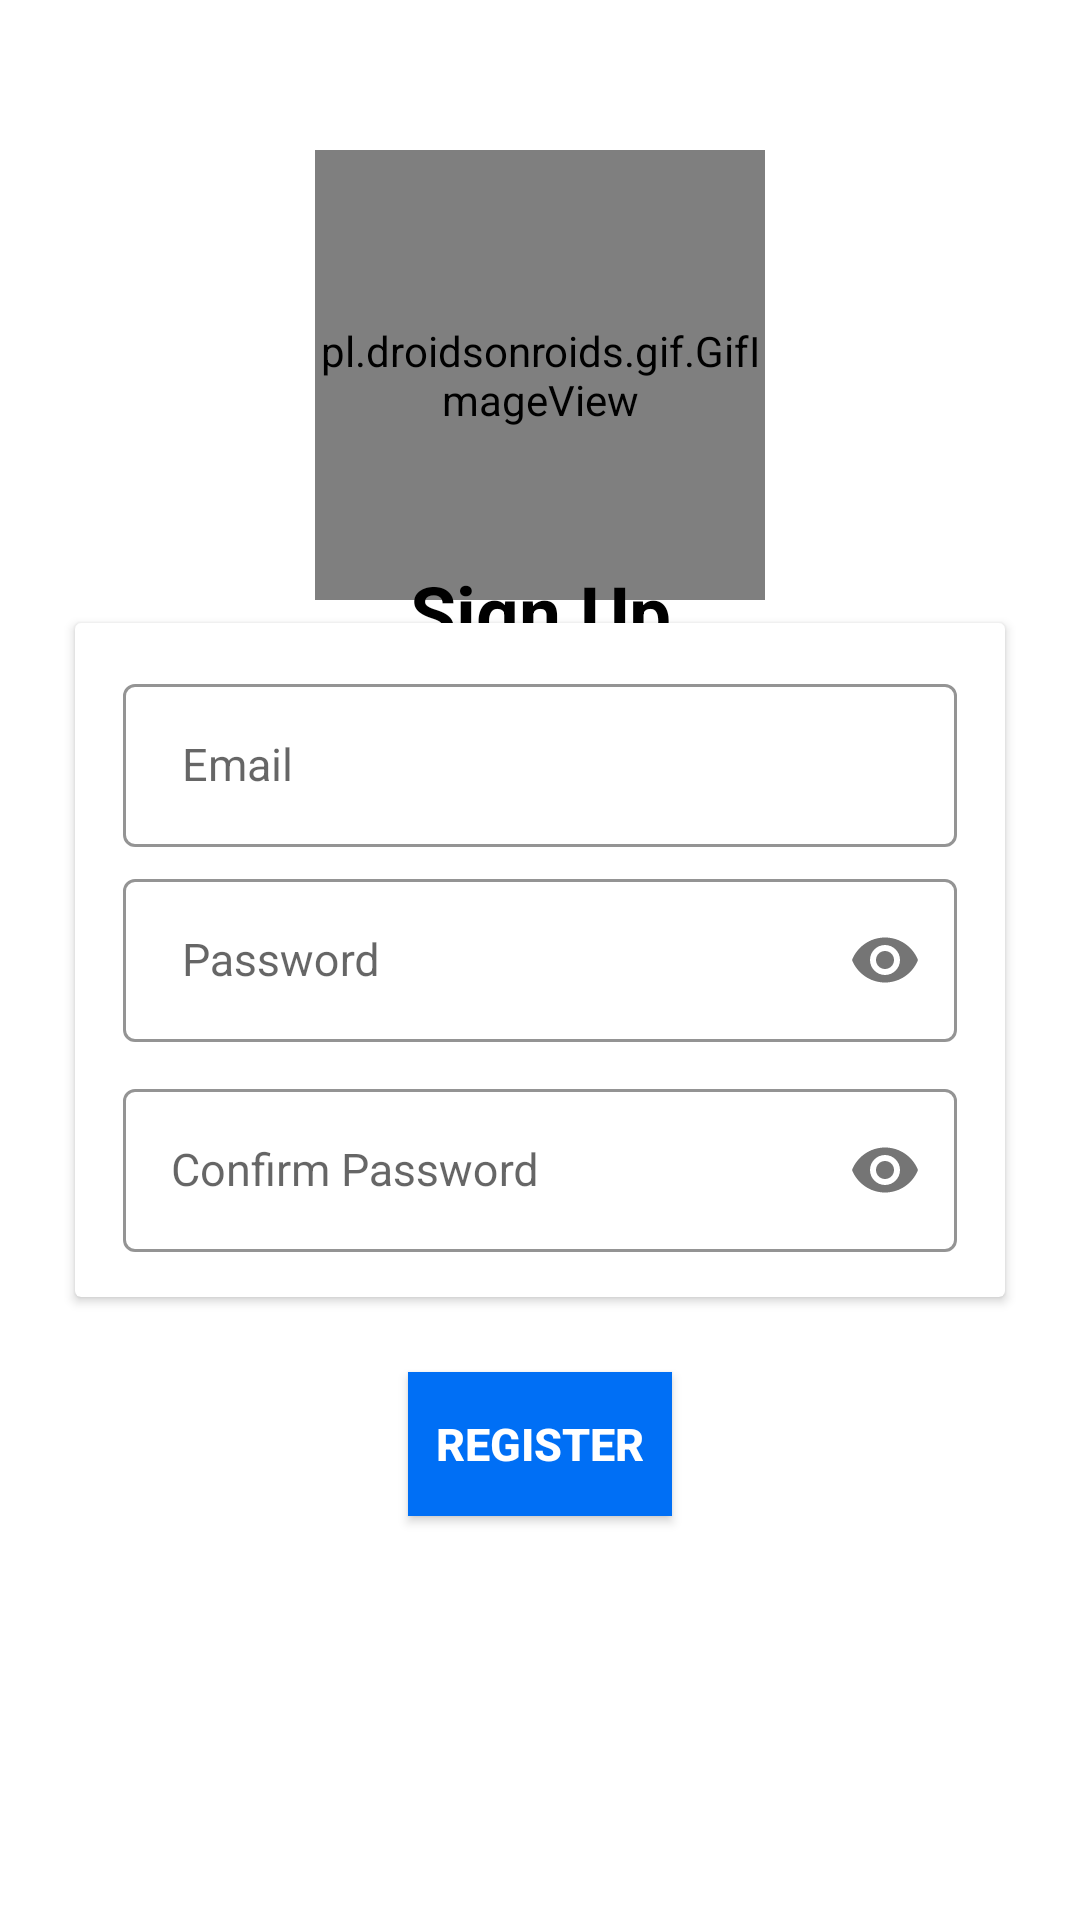

The Android layout XML behind this screen, and the referenced resources:
<!-- AndroidManifest.xml: application theme Theme.AH_LMS -->
<!-- res/layout/activity_sign_up.xml -->
<?xml version="1.0" encoding="utf-8"?>
<androidx.constraintlayout.widget.ConstraintLayout xmlns:android="http://schemas.android.com/apk/res/android"
    xmlns:app="http://schemas.android.com/apk/res-auto"
    xmlns:tools="http://schemas.android.com/tools"
    android:layout_width="match_parent"
    android:layout_height="match_parent">

    <pl.droidsonroids.gif.GifImageView
        android:id="@+id/ivGif1"
        android:layout_width="150dp"
        android:layout_height="150dp"
        android:layout_margin="50dp"
        android:src="@drawable/logo"
        app:layout_constraintEnd_toEndOf="parent"
        app:layout_constraintStart_toStartOf="parent"
        app:layout_constraintTop_toTopOf="parent" />

    <TextView
        android:layout_width="wrap_content"
        android:layout_height="wrap_content"
        android:text="Sign Up"
        android:textSize="25sp"
        android:textStyle="bold"
        android:textColor="@color/black"
        app:layout_constraintBottom_toTopOf="@+id/cv"
        app:layout_constraintEnd_toEndOf="parent"
        app:layout_constraintStart_toStartOf="parent"
        app:layout_constraintTop_toBottomOf="@+id/ivGif1" />



    <androidx.cardview.widget.CardView
        android:id="@+id/cv"
        android:layout_width="match_parent"
        android:layout_height="wrap_content"
        android:layout_margin="25dp"
        android:orientation="vertical"
        android:elevation="25dp"
        app:layout_constraintBottom_toBottomOf="parent"
        app:layout_constraintEnd_toEndOf="parent"
        app:layout_constraintStart_toStartOf="parent"
        app:layout_constraintTop_toTopOf="parent">
        <com.google.android.material.textfield.TextInputLayout
            android:id="@+id/emailTil"
            style="@style/LoginTextInputOuterFieldStyle"
            android:layout_width="match_parent"
            android:layout_height="wrap_content"
            android:layout_marginHorizontal="16dp"
            app:boxStrokeColor="@color/ah"
            app:hintTextColor="@color/black"
            app:helperTextTextColor="@color/red">

            <com.google.android.material.textfield.TextInputEditText
                android:id="@+id/emailEt"
                style="@style/LoginTextInputInnerFieldStyle"
                android:layout_width="match_parent"
                android:layout_height="wrap_content"
                android:hint=" Email"
                android:inputType="textEmailAddress" />
        </com.google.android.material.textfield.TextInputLayout>
        <com.google.android.material.textfield.TextInputLayout
            android:id="@+id/passwordTil"
            style="@style/LoginTextInputOuterFieldStyle"
            android:layout_width="match_parent"
            android:layout_height="wrap_content"
            android:layout_marginTop="80dp"
            android:layout_marginHorizontal="16dp"
            app:boxStrokeColor="@color/ah"
            app:hintTextColor="@color/black"
            app:passwordToggleEnabled="true"
            app:helperTextTextColor="@color/red">

            <com.google.android.material.textfield.TextInputEditText
                android:id="@+id/passwordEt"
                style="@style/LoginTextInputInnerFieldStyle"
                android:layout_width="match_parent"
                android:layout_height="wrap_content"
                android:hint=" Password"
                android:inputType="textPassword" >
            </com.google.android.material.textfield.TextInputEditText>
        </com.google.android.material.textfield.TextInputLayout>

        <com.google.android.material.textfield.TextInputLayout
            android:id="@+id/confirmPasswordTil"
            style="@style/LoginTextInputOuterFieldStyle"
            android:layout_width="match_parent"
            android:layout_height="wrap_content"
            android:layout_marginTop="150dp"
            android:layout_marginHorizontal="16dp"
            app:boxStrokeColor="@color/ah"
            app:passwordToggleEnabled="true"
            app:hintTextColor="@color/black"
            app:helperTextTextColor="@color/red">

            <com.google.android.material.textfield.TextInputEditText
                android:id="@+id/confirmPasswordEt"
                style="@style/LoginTextInputInnerFieldStyle"
                android:layout_width="match_parent"
                android:layout_height="wrap_content"
                android:hint="Confirm Password"
                android:inputType="textPassword" >
            </com.google.android.material.textfield.TextInputEditText>
        </com.google.android.material.textfield.TextInputLayout>



    </androidx.cardview.widget.CardView>

    <Button
        android:id="@+id/registerBtn"
        android:layout_width="wrap_content"
        android:layout_height="wrap_content"
        android:layout_marginTop="25dp"
        android:text="Register"
        android:textSize="15sp"
        android:textStyle="bold"
        android:textColor="@color/white"
        android:background="@color/ah"
        app:layout_constraintEnd_toEndOf="parent"
        app:layout_constraintStart_toStartOf="parent"
        app:layout_constraintTop_toBottomOf="@+id/cv" />



</androidx.constraintlayout.widget.ConstraintLayout>
<!-- resources referenced by this layout -->
<resources>
  <color name="ah">#006ff5</color>
  <color name="black">#FF000000</color>
  <color name="red">#E80505</color>
  <color name="white">#FFFFFFFF</color>
  <!-- drawable logo: png bitmap (drawable-v24, 13811 bytes) -->
  <style name="LoginTextInputInnerFieldStyle" parent="Widget.MaterialComponents.TextInputLayout.OutlinedBox">
          <item name="android:layout_width">match_parent</item>
          <item name="android:layout_height">wrap_content</item>
          <item name="android:textColor">@color/black</item>
          <item name="android:textColorHint">@color/black</item>
          <item name="android:maxLines">1</item>
          <item name="android:textSize">15sp</item>
          <item name="android:singleLine">true</item>
      </style>
  <style name="LoginTextInputOuterFieldStyle" parent="Widget.MaterialComponents.TextInputLayout.OutlinedBox">
          <item name="android:layout_width">match_parent</item>
          <item name="android:layout_height">wrap_content</item>
          <item name="android:layout_marginTop">15dp</item>
          <item name="android:layout_marginBottom">15dp</item>
      </style>
  <style name="Theme.AH_LMS" parent="Theme.MaterialComponents.DayNight.DarkActionBar">
          
          <item name="colorPrimary">@color/ah</item>
          <item name="colorPrimaryVariant">@color/ah</item>
          <item name="colorOnPrimary">@color/white</item>
          
          <item name="colorSecondary">@color/teal_200</item>
          <item name="colorSecondaryVariant">@color/teal_700</item>
          <item name="colorOnSecondary">@color/black</item>
          
          <item name="android:statusBarColor" tools:targetApi="l">?attr/colorPrimaryVariant</item>
          
      </style>
  <color name="teal_200">#FF03DAC5</color>
  <color name="teal_700">#FF018786</color>
</resources>
